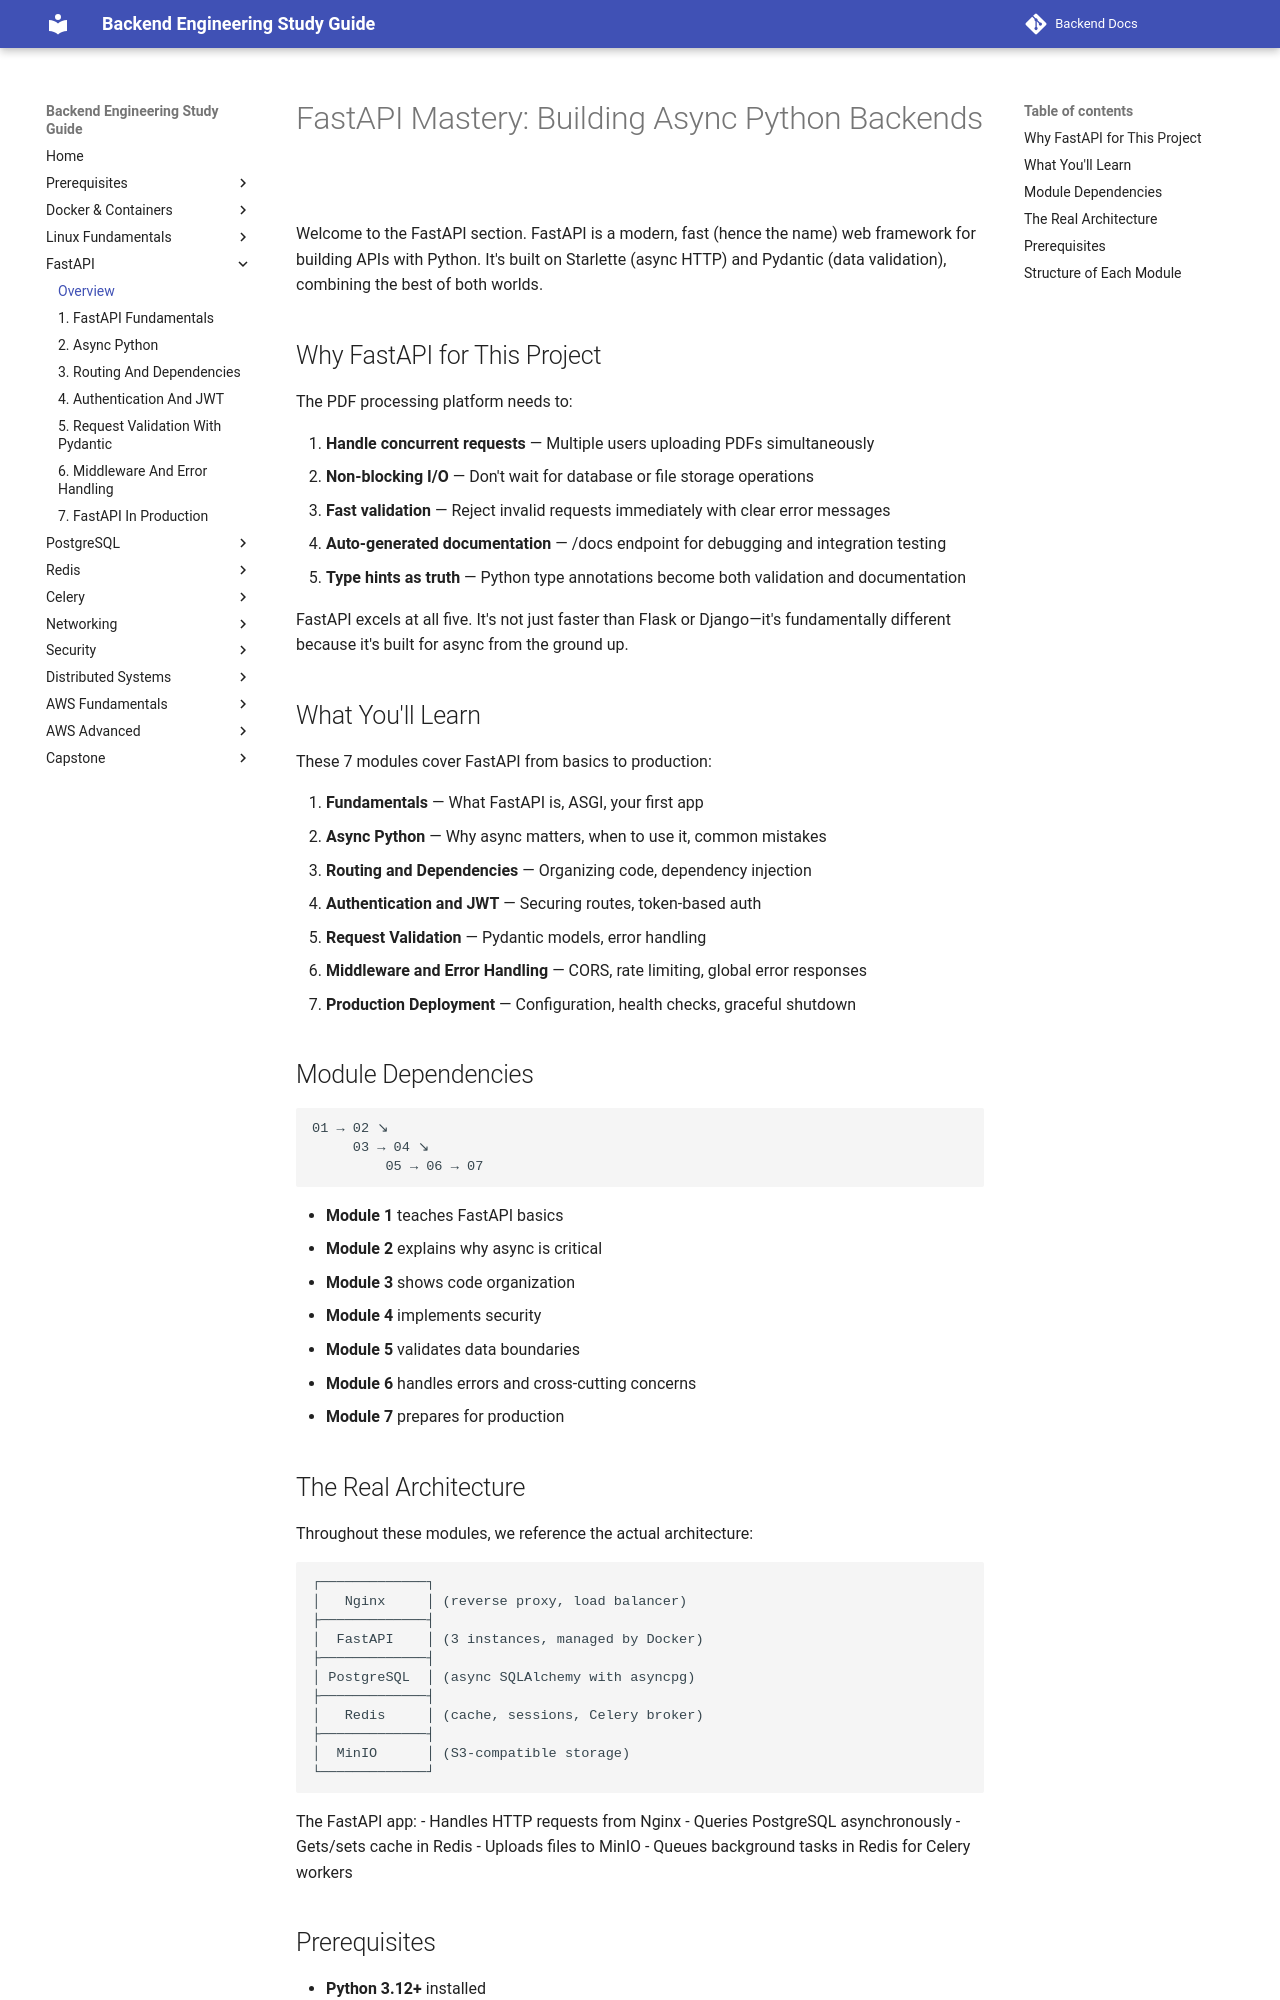

repository: aabdelmotalib/Backend-Docs · page: fastapi/index.html · generator: mkdocs

# FastAPI Mastery: Building Async Python Backends

Welcome to the FastAPI section. FastAPI is a modern, fast (hence the name) web framework for building APIs with Python. It's built on Starlette (async HTTP) and Pydantic (data validation), combining the best of both worlds.

## Why FastAPI for This Project

The PDF processing platform needs to:

1. **Handle concurrent requests** — Multiple users uploading PDFs simultaneously
2. **Non-blocking I/O** — Don't wait for database or file storage operations
3. **Fast validation** — Reject invalid requests immediately with clear error messages
4. **Auto-generated documentation** — /docs endpoint for debugging and integration testing
5. **Type hints as truth** — Python type annotations become both validation and documentation

FastAPI excels at all five. It's not just faster than Flask or Django—it's fundamentally different because it's built for async from the ground up.

## What You'll Learn

These 7 modules cover FastAPI from basics to production:

1. **Fundamentals** — What FastAPI is, ASGI, your first app
2. **Async Python** — Why async matters, when to use it, common mistakes
3. **Routing and Dependencies** — Organizing code, dependency injection
4. **Authentication and JWT** — Securing routes, token-based auth
5. **Request Validation** — Pydantic models, error handling
6. **Middleware and Error Handling** — CORS, rate limiting, global error responses
7. **Production Deployment** — Configuration, health checks, graceful shutdown

## Module Dependencies

```
01 → 02 ↘
     03 → 04 ↘
         05 → 06 → 07
```

- **Module 1** teaches FastAPI basics
- **Module 2** explains why async is critical
- **Module 3** shows code organization
- **Module 4** implements security
- **Module 5** validates data boundaries
- **Module 6** handles errors and cross-cutting concerns
- **Module 7** prepares for production

## The Real Architecture

Throughout these modules, we reference the actual architecture:

```
┌─────────────┐
│   Nginx     │ (reverse proxy, load balancer)
├─────────────┤
│  FastAPI    │ (3 instances, managed by Docker)
├─────────────┤
│ PostgreSQL  │ (async SQLAlchemy with asyncpg)
├─────────────┤
│   Redis     │ (cache, sessions, Celery broker)
├─────────────┤
│  MinIO      │ (S3-compatible storage)
└─────────────┘
```

The FastAPI app:
- Handles HTTP requests from Nginx
- Queries PostgreSQL asynchronously
- Gets/sets cache in Redis
- Uploads files to MinIO
- Queues background tasks in Redis for Celery workers
